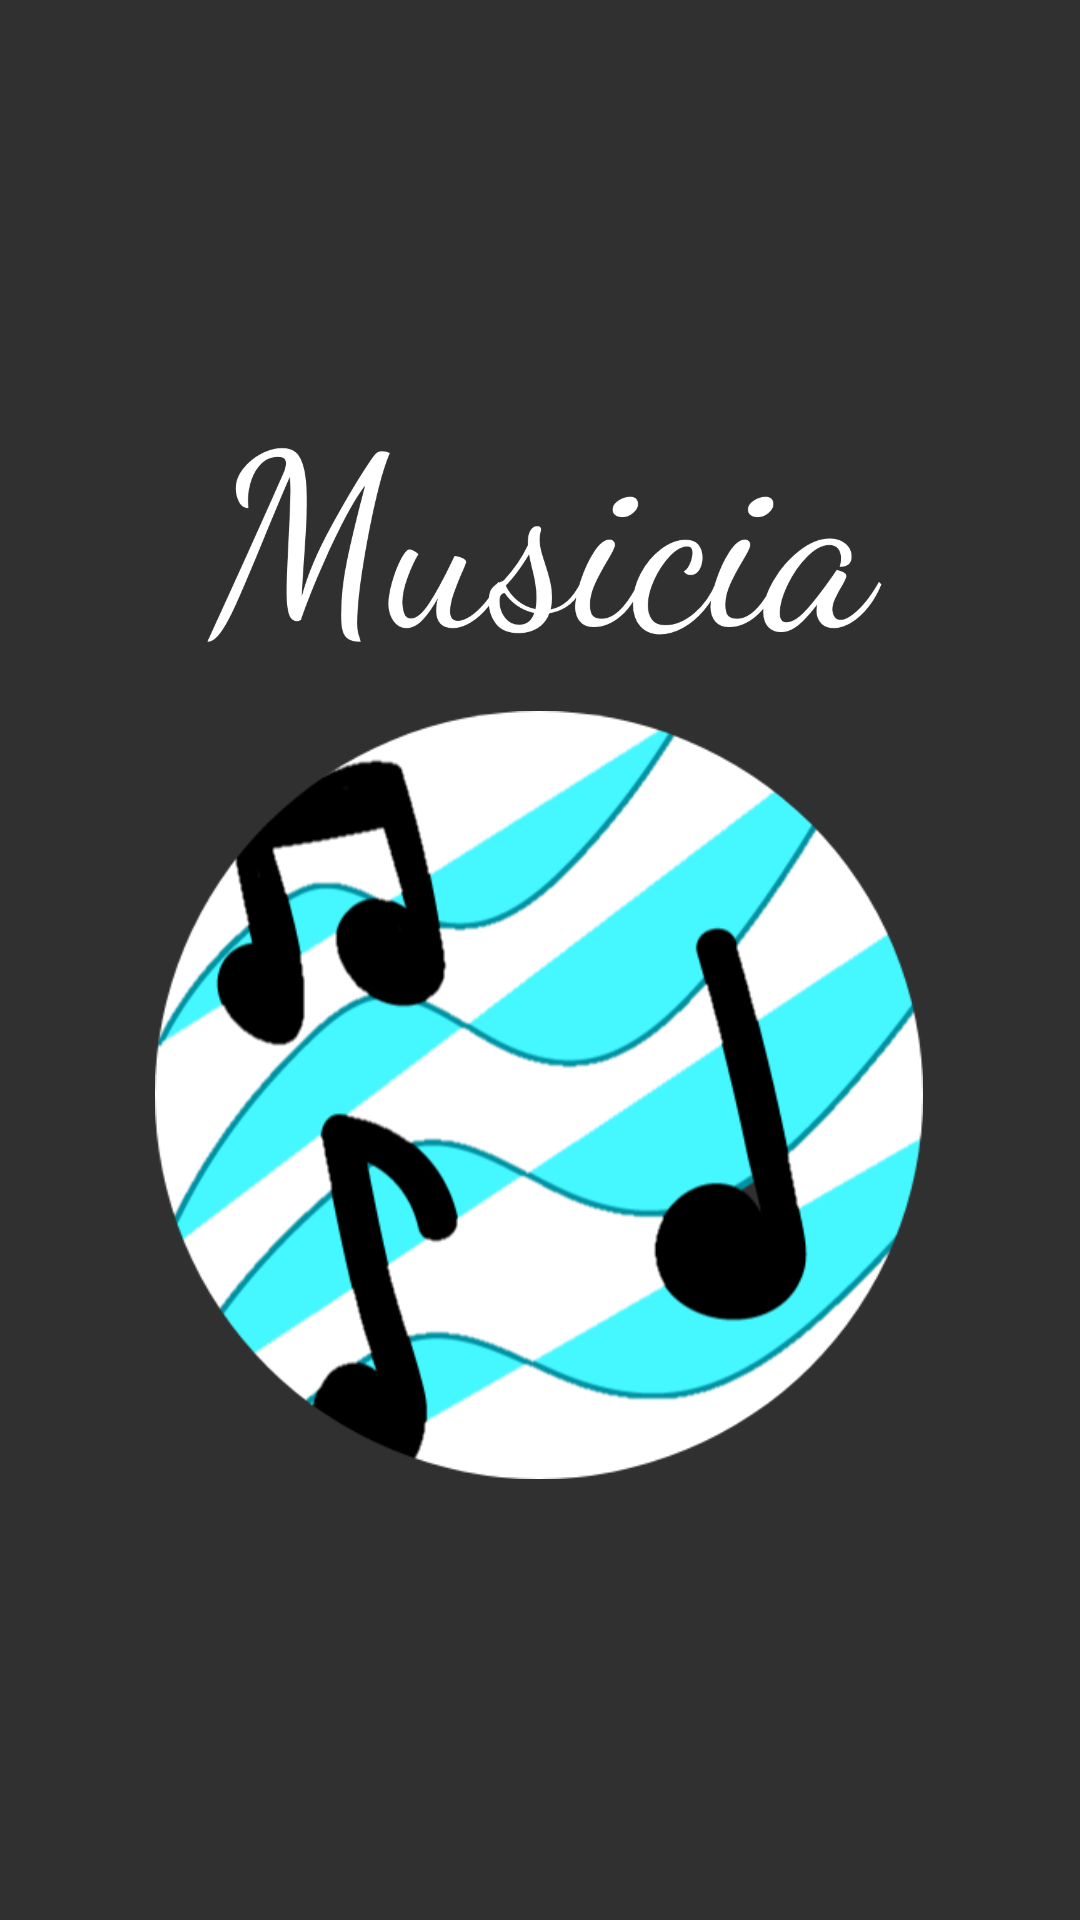

Here is an Android app screen rendered from its layout file. Give the layout XML and the strings, colors and styles it references.
<!-- AndroidManifest.xml: application theme Theme.Design.NoActionBar -->
<!-- res/layout/activity_splash_screen.xml -->
<?xml version="1.0" encoding="utf-8"?>
<androidx.constraintlayout.widget.ConstraintLayout xmlns:android="http://schemas.android.com/apk/res/android"
    xmlns:app="http://schemas.android.com/apk/res-auto"
    xmlns:tools="http://schemas.android.com/tools"
    android:layout_width="match_parent"
    android:layout_height="match_parent"
    tools:context=".SplashScreen">

    <ImageView
        android:id="@+id/bannerSplash"
        android:layout_width="256dp"
        android:layout_height="256dp"
        android:layout_marginStart="77dp"
        android:layout_marginTop="237dp"
        android:layout_marginEnd="78dp"
        app:layout_constraintEnd_toEndOf="parent"
        app:layout_constraintStart_toStartOf="parent"
        app:layout_constraintTop_toTopOf="parent"
        app:srcCompat="@drawable/ic_icon" />

    <ImageView
        android:id="@+id/iconSplash"
        android:layout_width="300dp"
        android:layout_height="150dp"
        android:layout_marginStart="55dp"
        android:layout_marginTop="108dp"
        android:layout_marginEnd="56dp"
        app:layout_constraintEnd_toEndOf="parent"
        app:layout_constraintStart_toStartOf="parent"
        app:layout_constraintTop_toTopOf="parent"
        app:srcCompat="@drawable/banner_white" />
</androidx.constraintlayout.widget.ConstraintLayout>
<!-- resources referenced by this layout -->
<resources>
  <!-- drawable banner_white: png bitmap (drawable, 36957 bytes) -->
  <!-- drawable ic_icon: png bitmap (drawable, 50158 bytes) -->
</resources>
